Photos from the image-classification dataset "dataset" in the GitHub repository candjaya123/Capstone_Aspald. Its 6 classes are: lubang, pengelupasan lapisan permukaan, retak blok, retak kulit buaya, retak memanjang, retak pinggir.

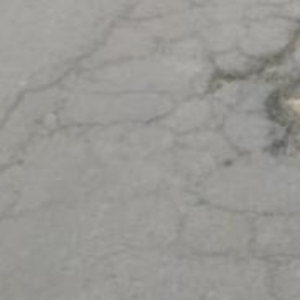
Label: retak blok

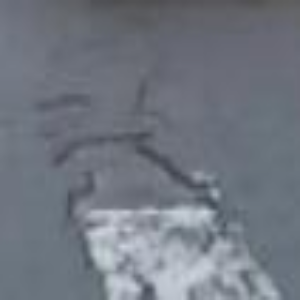
Label: pengelupasan lapisan permukaan

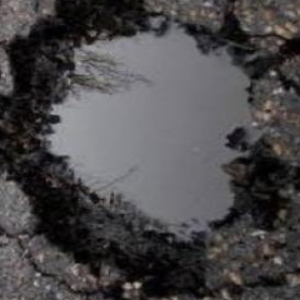
Label: lubang

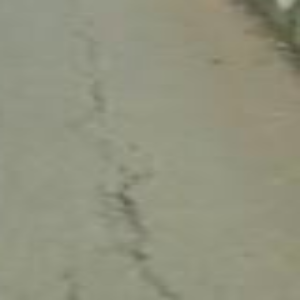
Label: retak memanjang

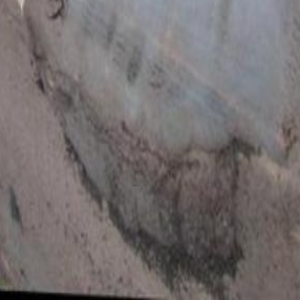
Label: retak pinggir

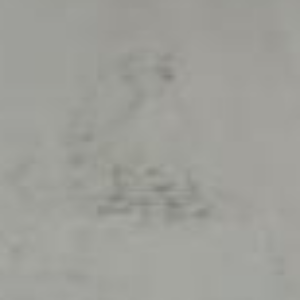
Label: retak kulit buaya
